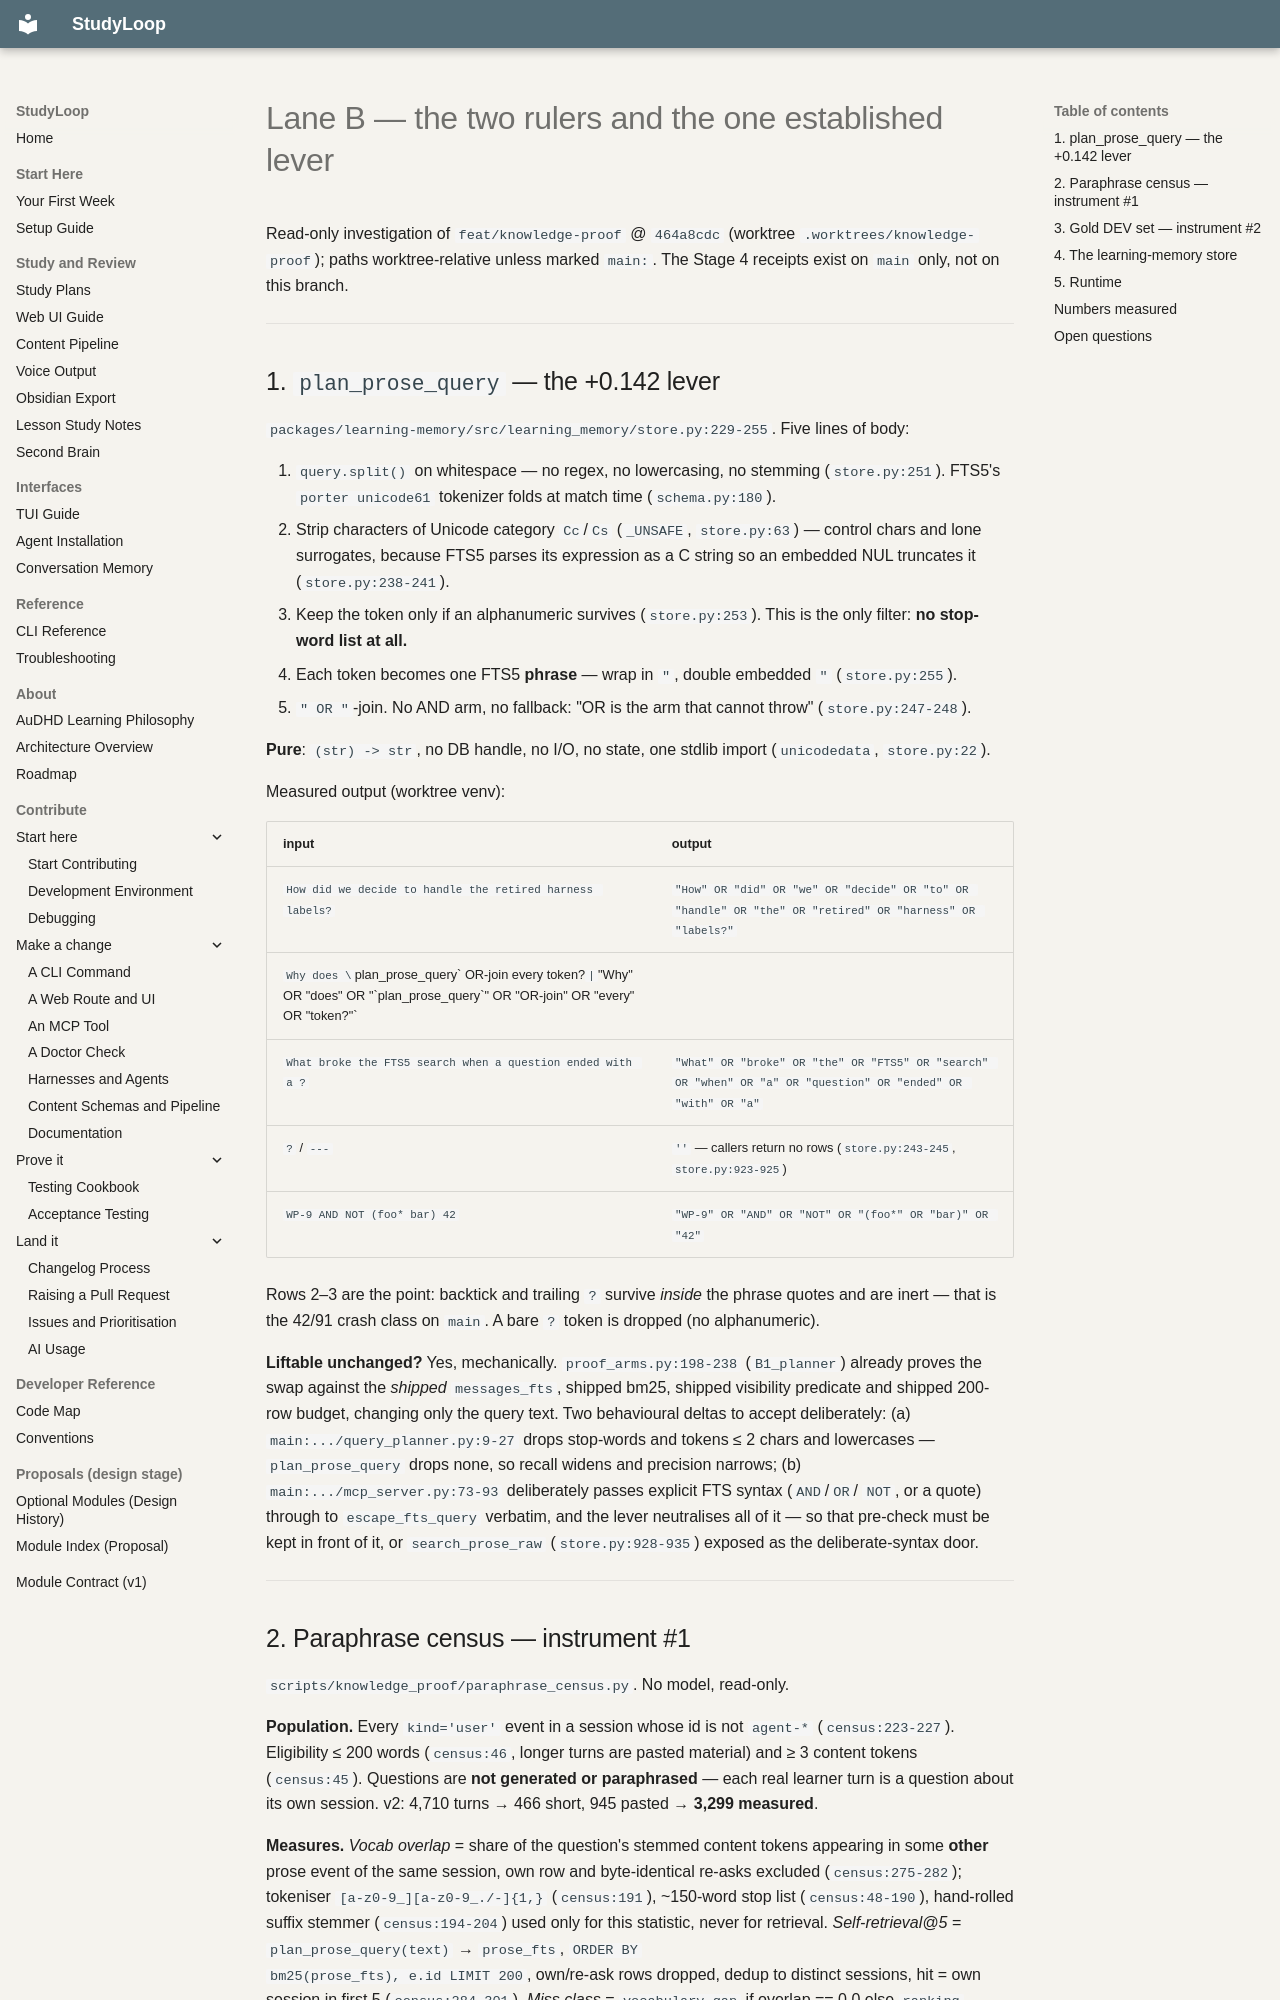

repository: NetDevAutomate/StudyLoop · page: architecture/session-memory/receipts/semantic-layer/lane-B/index.html · generator: mkdocs

# Lane B — the two rulers and the one established lever

Read-only investigation of `feat/knowledge-proof` @ `464a8cdc` (worktree
`.worktrees/knowledge-proof`); paths worktree-relative unless marked `main:`. The Stage 4
receipts exist on `main` only, not on this branch.

---

## 1. `plan_prose_query` — the +0.142 lever

`packages/learning-memory/src/learning_memory/store.py:229-255`. Five lines of body:

1. `query.split()` on whitespace — no regex, no lowercasing, no stemming (`store.py:251`).
   FTS5's `porter unicode61` tokenizer folds at match time (`schema.py:180`).
2. Strip characters of Unicode category `Cc`/`Cs` (`_UNSAFE`, `store.py:63`) — control chars
   and lone surrogates, because FTS5 parses its expression as a C string so an embedded NUL
   truncates it (`store.py:238-241`).
3. Keep the token only if an alphanumeric survives (`store.py:253`). This is the only filter:
   **no stop-word list at all.**
4. Each token becomes one FTS5 **phrase** — wrap in `"`, double embedded `"` (`store.py:255`).
5. `" OR "`-join. No AND arm, no fallback: "OR is the arm that cannot throw"
   (`store.py:247-248`).

**Pure**: `(str) -> str`, no DB handle, no I/O, no state, one stdlib import (`unicodedata`,
`store.py:22`).

Measured output (worktree venv):

| input | output |
|---|---|
| `How did we decide to handle the retired harness labels?` | `"How" OR "did" OR "we" OR "decide" OR "to" OR "handle" OR "the" OR "retired" OR "harness" OR "labels?"` |
| `Why does \`plan_prose_query\` OR-join every token?` | `"Why" OR "does" OR "\`plan_prose_query\`" OR "OR-join" OR "every" OR "token?"` |
| `What broke the FTS5 search when a question ended with a ?` | `"What" OR "broke" OR "the" OR "FTS5" OR "search" OR "when" OR "a" OR "question" OR "ended" OR "with" OR "a"` |
| `?` / `---` | `''` — callers return no rows (`store.py:243-245`, `store.py:923-925`) |
| `WP-9 AND NOT (foo* bar) 42` | `"WP-9" OR "AND" OR "NOT" OR "(foo*" OR "bar)" OR "42"` |

Rows 2–3 are the point: backtick and trailing `?` survive *inside* the phrase quotes and are
inert — that is the 42/91 crash class on `main`. A bare `?` token is dropped (no alphanumeric).

**Liftable unchanged?** Yes, mechanically. `proof_arms.py:198-238` (`B1_planner`) already
proves the swap against the *shipped* `messages_fts`, shipped bm25, shipped visibility
predicate and shipped 200-row budget, changing only the query text. Two behavioural deltas to
accept deliberately: (a) `main:.../query_planner.py:9-27` drops stop-words and tokens ≤ 2
chars and lowercases — `plan_prose_query` drops none, so recall widens and precision narrows;
(b) `main:.../mcp_server.py:73-93` deliberately passes explicit FTS syntax (` AND `/` OR `/
` NOT `, or a quote) through to `escape_fts_query` verbatim, and the lever neutralises all of
it — so that pre-check must be kept in front of it, or `search_prose_raw`
(`store.py:928-935`) exposed as the deliberate-syntax door.

---
